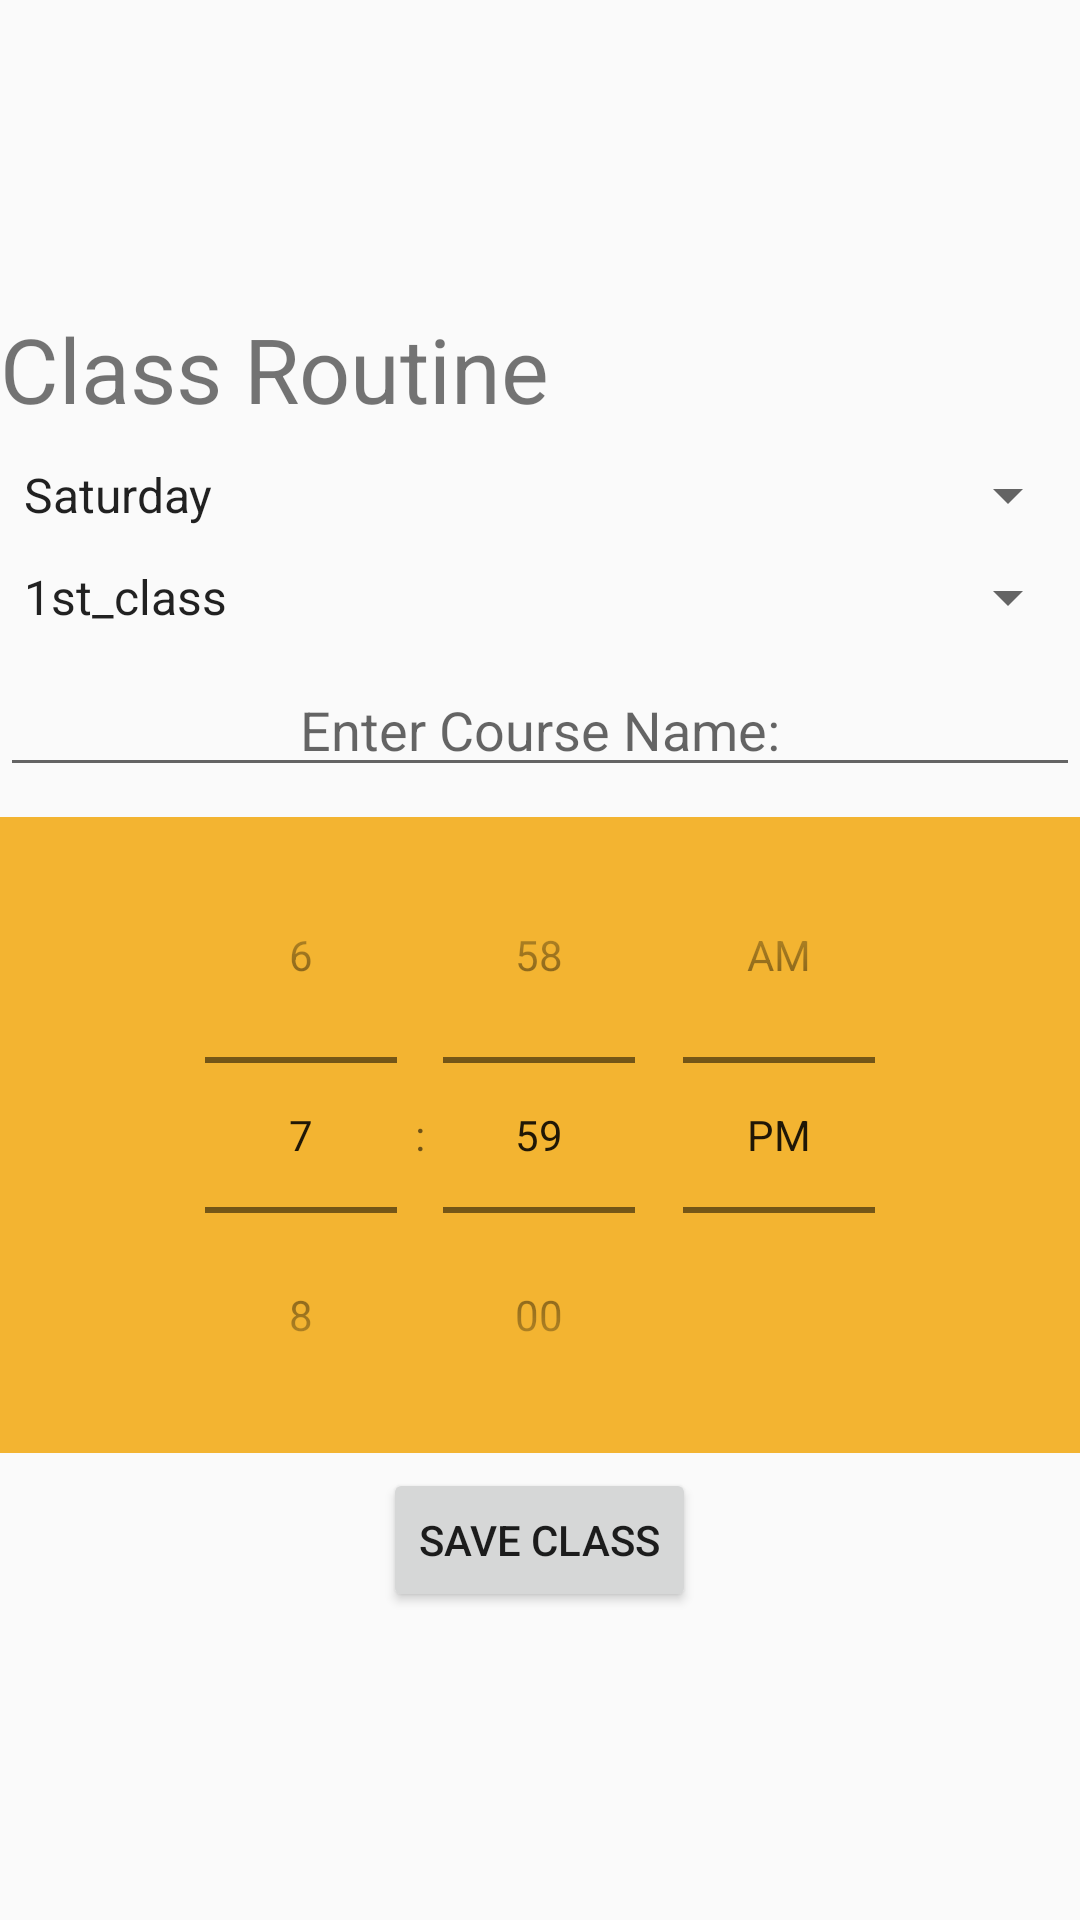

Layout XML and referenced resources for this Android screen:
<!-- AndroidManifest.xml: application theme AppTheme -->
<!-- res/layout/classroutine.xml -->
<?xml version="1.0" encoding="utf-8"?>
<LinearLayout
    xmlns:android="http://schemas.android.com/apk/res/android"
    android:layout_width="match_parent"
    android:layout_height="match_parent"
    android:gravity="center"
    android:orientation="vertical"
    >
    <TextView
        android:layout_width="match_parent"
        android:layout_height="wrap_content"
        android:text="Class Routine"
        android:textSize="30dp"
        android:layout_marginBottom="10dp"/>
   <Spinner
       android:layout_width="match_parent"
       android:layout_height="wrap_content"
       android:entries="@array/day"
       android:id="@+id/spinner"
       >
   </Spinner>

    <Spinner
        android:layout_width="match_parent"
        android:layout_height="wrap_content"
        android:orientation="vertical"
        android:layout_marginTop="10dp"
        android:entries="@array/classcourse"
        android:id="@+id/classcourse">
        ></Spinner>
            <AutoCompleteTextView
                android:layout_marginTop="10dp"
                android:layout_width="match_parent"
                android:layout_height="wrap_content"
                android:hint="Enter Course Name:"
                android:gravity="center"
                android:id="@+id/firstclasscoursenamesave"/>
            <TimePicker
                android:layout_marginTop="10dp"
                android:layout_width="match_parent"
                android:layout_height="wrap_content"
                android:timePickerMode="spinner"
                android:background="#F3B431"
                android:id="@+id/firstclasstime"
                >
            </TimePicker>
        <Button
            android:layout_width="wrap_content"
            android:layout_height="wrap_content"
            android:text="Save Class"
            android:layout_gravity="center"
            android:layout_marginTop="5dp"
            android:id="@+id/firstclassBut"
            />
</LinearLayout>
<!-- resources referenced by this layout -->
<resources>
  <string-array name="classcourse">
          <item>1st_class</item>
          <item>2nd_class</item>
          <item>3rd_class</item>
          <item>4th_class</item>
          <item>5th_class</item>
          <item>6th_class</item>
          <item>7th_class</item>
      </string-array>
  <string-array name="day">
          <item>Saturday</item>
          <item>Sunday</item>
          <item>Monday</item>
          <item>Tuesday</item>
          <item>Wednesday</item>
          <item>Thuesday</item>
          <item>Friday</item>
      </string-array>
  <style name="AppTheme" parent="Base.V14.Theme.MaterialComponents.Light.DarkActionBar.Bridge">
          
          <item name="colorPrimary">#2B2B52</item>
          <item name="colorPrimaryDark">@color/colorPrimaryDark</item>
          <item name="colorAccent">@color/colorAccent</item>
      </style>
  <color name="colorPrimaryDark">#01CBC6</color>
  <color name="colorAccent">#D81B60</color>
</resources>
